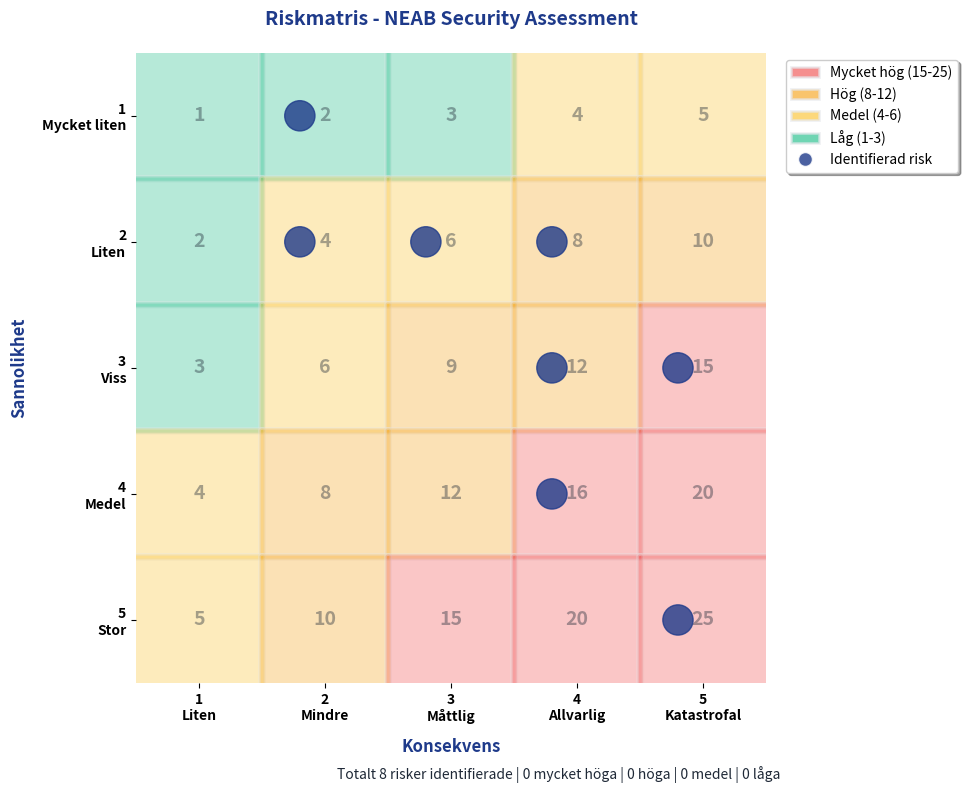

Source code (Python):
"""
Risk Heat Map Generator
Skapar visuell 5x5 risk-matris för NEAB Security Assessment
"""
import matplotlib.pyplot as plt
import matplotlib.patches as mpatches
from matplotlib.patches import FancyBboxPatch
import numpy as np
from pathlib import Path
import logging

logger = logging.getLogger(__name__)


class RiskHeatMap:
    """Genererar professionell risk heat map"""

    # NEAB Färgschema (matchar PDF:en)
    COLORS = {
        'critical': '#ef4444',      # Röd (Mycket hög)
        'high': '#f59e0b',          # Orange (Hög)
        'medium': '#fbbf24',        # Gul (Medel)
        'low': '#10b981',           # Grön (Låg)
        'very_low': '#6ee7b7',      # Ljusgrön (Mycket låg)
        'grid': '#e5e7eb',          # Ljusgrå
        'text': '#1f2937',          # Mörkgrå
        'neab_blue': '#1e3a8a'      # NEAB blå
    }

    def __init__(self, figsize=(10, 8)):
        self.figsize = figsize
        self.risk_matrix = self._create_risk_matrix()

    def _create_risk_matrix(self):
        """
        Skapa 5x5 risk-matris enligt MSB:s metodik
        Riskvärde = Sannolikhet × Konsekvens

        Risknivåer:
        - 1-3: Låg (grön)
        - 4-6: Medel (gul)
        - 8-12: Hög (orange)
        - 15-25: Mycket hög (röd)
        """
        # Matris: rad = sannolikhet (1-5), kolumn = konsekvens (1-5)
        # Riskvärde = rad × kolumn
        matrix = np.zeros((5, 5), dtype=int)
        for i in range(5):
            for j in range(5):
                matrix[i, j] = (i + 1) * (j + 1)
        return matrix

    def _get_risk_color(self, risk_value):
        """Returnera färg baserat på riskvärde"""
        if risk_value >= 15:
            return self.COLORS['critical']
        elif risk_value >= 8:
            return self.COLORS['high']
        elif risk_value >= 4:
            return self.COLORS['medium']
        else:
            return self.COLORS['low']

    def _get_risk_level(self, risk_value):
        """Returnera risknivå som text"""
        if risk_value >= 15:
            return 'Mycket hög'
        elif risk_value >= 8:
            return 'Hög'
        elif risk_value >= 4:
            return 'Medel'
        else:
            return 'Låg'

    def generate_heatmap(self, risker, output_path):
        """
        Generera heat map med risker plottade

        Args:
            risker: Lista med risk-dictionaries från risk_workshop_modul
            output_path: Var bilden ska sparas
        """
        fig, ax = plt.subplots(figsize=self.figsize)

        # Rita basfärger för varje cell
        for i in range(5):
            for j in range(5):
                risk_value = self.risk_matrix[i, j]
                color = self._get_risk_color(risk_value)

                # Rita rektangel
                rect = FancyBboxPatch(
                    (j, 4-i), 1, 1,
                    boxstyle="round,pad=0.02",
                    facecolor=color,
                    edgecolor=self.COLORS['grid'],
                    linewidth=2,
                    alpha=0.3
                )
                ax.add_patch(rect)

                # Lägg till riskvärde i cellen
                ax.text(j + 0.5, 4-i + 0.5, str(risk_value),
                       ha='center', va='center',
                       fontsize=14, fontweight='bold',
                       color=self.COLORS['text'], alpha=0.4)

        # Plotta risker som punkter
        risk_counts = {}  # Räkna risker per cell för att stapla dem
        skipped_risks = []  # För debugging
        plotted_risks = []  # För debugging

        logger.info(f"=== HEAT MAP DEBUG: Börjar plotta {len(risker)} risker ===")

        for i, risk in enumerate(risker):
            # Hämta sannolikhet och konsekvens
            sannolikhet = risk.get('Sannolikhet', risk.get('sannolikhet', 0))
            konsekvens = risk.get('Konsekvensnivå', risk.get('konsekvens', 0))
            riskniva = risk.get('Risknivå', '')
            risk_id = risk.get('Risk-ID', f'R{i}')

            if sannolikhet == 0 or konsekvens == 0:
                skipped_risks.append(f"{risk_id} ({riskniva}) - S:{sannolikhet}, K:{konsekvens}")
                continue

            # Konvertera till grid-koordinater (0-indexed)
            x = konsekvens - 1
            y = 5 - sannolikhet  # Inverterat eftersom y=0 är längst upp

            plotted_risks.append(f"{risk_id} ({riskniva}) - S:{sannolikhet}, K:{konsekvens} → Grid({x},{y})")

            # Räkna risker i denna cell
            cell_key = (x, y)
            risk_counts[cell_key] = risk_counts.get(cell_key, 0) + 1
            count = risk_counts[cell_key]

            # Offset för att stapla punkter
            offset_x = 0.2 * ((count - 1) % 3 - 1)  # -0.2, 0, 0.2
            offset_y = 0.15 * ((count - 1) // 3)

            # Rita punkt
            circle = plt.Circle(
                (x + 0.5 + offset_x, y + 0.5 - offset_y),
                0.12,
                color=self.COLORS['neab_blue'],
                alpha=0.8,
                zorder=10
            )
            ax.add_patch(circle)

        # Logga sammanfattning
        logger.info(f"=== HEAT MAP SAMMANFATTNING ===")
        logger.info(f"Plottade {len(plotted_risks)} risker:")
        for pr in plotted_risks[:10]:  # Visa första 10
            logger.info(f"  ✓ {pr}")
        if len(plotted_risks) > 10:
            logger.info(f"  ... och {len(plotted_risks) - 10} till")

        if skipped_risks:
            logger.warning(f"Skippade {len(skipped_risks)} risker (0-värden):")
            for sr in skipped_risks[:5]:
                logger.warning(f"  ✗ {sr}")

        # Konfigurera axlar
        ax.set_xlim(0, 5)
        ax.set_ylim(0, 5)
        ax.set_aspect('equal')

        # X-axel (Konsekvens)
        ax.set_xticks([0.5, 1.5, 2.5, 3.5, 4.5])
        ax.set_xticklabels(['1\nLiten', '2\nMindre', '3\nMåttlig', '4\nAllvarlig', '5\nKatastrofal'],
                          fontsize=10, fontweight='bold')
        ax.set_xlabel('Konsekvens', fontsize=12, fontweight='bold',
                     color=self.COLORS['neab_blue'], labelpad=10)

        # Y-axel (Sannolikhet)
        ax.set_yticks([0.5, 1.5, 2.5, 3.5, 4.5])
        ax.set_yticklabels(['5\nStor', '4\nMedel', '3\nViss', '2\nLiten', '1\nMycket liten'],
                          fontsize=10, fontweight='bold')
        ax.set_ylabel('Sannolikhet', fontsize=12, fontweight='bold',
                     color=self.COLORS['neab_blue'], labelpad=10)

        # Ta bort ram
        for spine in ax.spines.values():
            spine.set_visible(False)

        # Lägg till titel
        ax.set_title('Riskmatris - NEAB Security Assessment',
                    fontsize=14, fontweight='bold', pad=20,
                    color=self.COLORS['neab_blue'])

        # Lägg till legend
        legend_elements = [
            mpatches.Patch(facecolor=self.COLORS['critical'], alpha=0.6,
                          edgecolor=self.COLORS['grid'], linewidth=2,
                          label='Mycket hög (15-25)'),
            mpatches.Patch(facecolor=self.COLORS['high'], alpha=0.6,
                          edgecolor=self.COLORS['grid'], linewidth=2,
                          label='Hög (8-12)'),
            mpatches.Patch(facecolor=self.COLORS['medium'], alpha=0.6,
                          edgecolor=self.COLORS['grid'], linewidth=2,
                          label='Medel (4-6)'),
            mpatches.Patch(facecolor=self.COLORS['low'], alpha=0.6,
                          edgecolor=self.COLORS['grid'], linewidth=2,
                          label='Låg (1-3)'),
            plt.Line2D([0], [0], marker='o', color='w', markerfacecolor=self.COLORS['neab_blue'],
                      markersize=10, alpha=0.8, label='Identifierad risk')
        ]

        ax.legend(handles=legend_elements, loc='upper left', bbox_to_anchor=(1.02, 1),
                 frameon=True, fancybox=True, shadow=True, fontsize=10)

        # Lägg till footer med statistik - räkna från faktiska Risknivå
        mycket_hog = sum(1 for r in risker if r.get('Risknivå', r.get('risknivå', '')) == 'Mycket hög')
        hog = sum(1 for r in risker if r.get('Risknivå', r.get('risknivå', '')) == 'Hög')
        medel = sum(1 for r in risker if r.get('Risknivå', r.get('risknivå', '')) == 'Medel')
        lag = sum(1 for r in risker if r.get('Risknivå', r.get('risknivå', '')) == 'Låg')

        footer_text = f"Totalt {len(risker)} risker identifierade | {mycket_hog} mycket höga | {hog} höga | {medel} medel | {lag} låga"
        fig.text(0.5, 0.02, footer_text, ha='center', fontsize=10,
                color=self.COLORS['text'], style='italic')

        # Justera layout
        plt.tight_layout(rect=[0, 0.03, 0.85, 1])

        # Spara
        output_path = Path(output_path)
        plt.savefig(output_path, dpi=300, bbox_inches='tight',
                   facecolor='white', edgecolor='none')
        plt.close()

        return output_path


def generate_risk_heatmap(risker, output_path):
    """
    Convenience function för att generera heat map

    Args:
        risker: Lista med risk-dictionaries
        output_path: Sökväg där bilden ska sparas

    Returns:
        Path till den genererade bilden
    """
    heatmap = RiskHeatMap(figsize=(10, 8))
    return heatmap.generate_heatmap(risker, output_path)


if __name__ == "__main__":
    # Test med dummy-data
    test_risker = [
        {'Sannolikhet': 5, 'Konsekvensnivå': 5, 'Riskvärde': 25},  # Mycket hög
        {'Sannolikhet': 4, 'Konsekvensnivå': 4, 'Riskvärde': 16},  # Mycket hög
        {'Sannolikhet': 3, 'Konsekvensnivå': 5, 'Riskvärde': 15},  # Mycket hög
        {'Sannolikhet': 3, 'Konsekvensnivå': 4, 'Riskvärde': 12},  # Hög
        {'Sannolikhet': 2, 'Konsekvensnivå': 4, 'Riskvärde': 8},   # Hög
        {'Sannolikhet': 2, 'Konsekvensnivå': 3, 'Riskvärde': 6},   # Medel
        {'Sannolikhet': 2, 'Konsekvensnivå': 2, 'Riskvärde': 4},   # Medel
        {'Sannolikhet': 1, 'Konsekvensnivå': 2, 'Riskvärde': 2},   # Låg
    ]

    generate_risk_heatmap(test_risker, 'test_heatmap.png')
    print("Test heat map genererad: test_heatmap.png")
